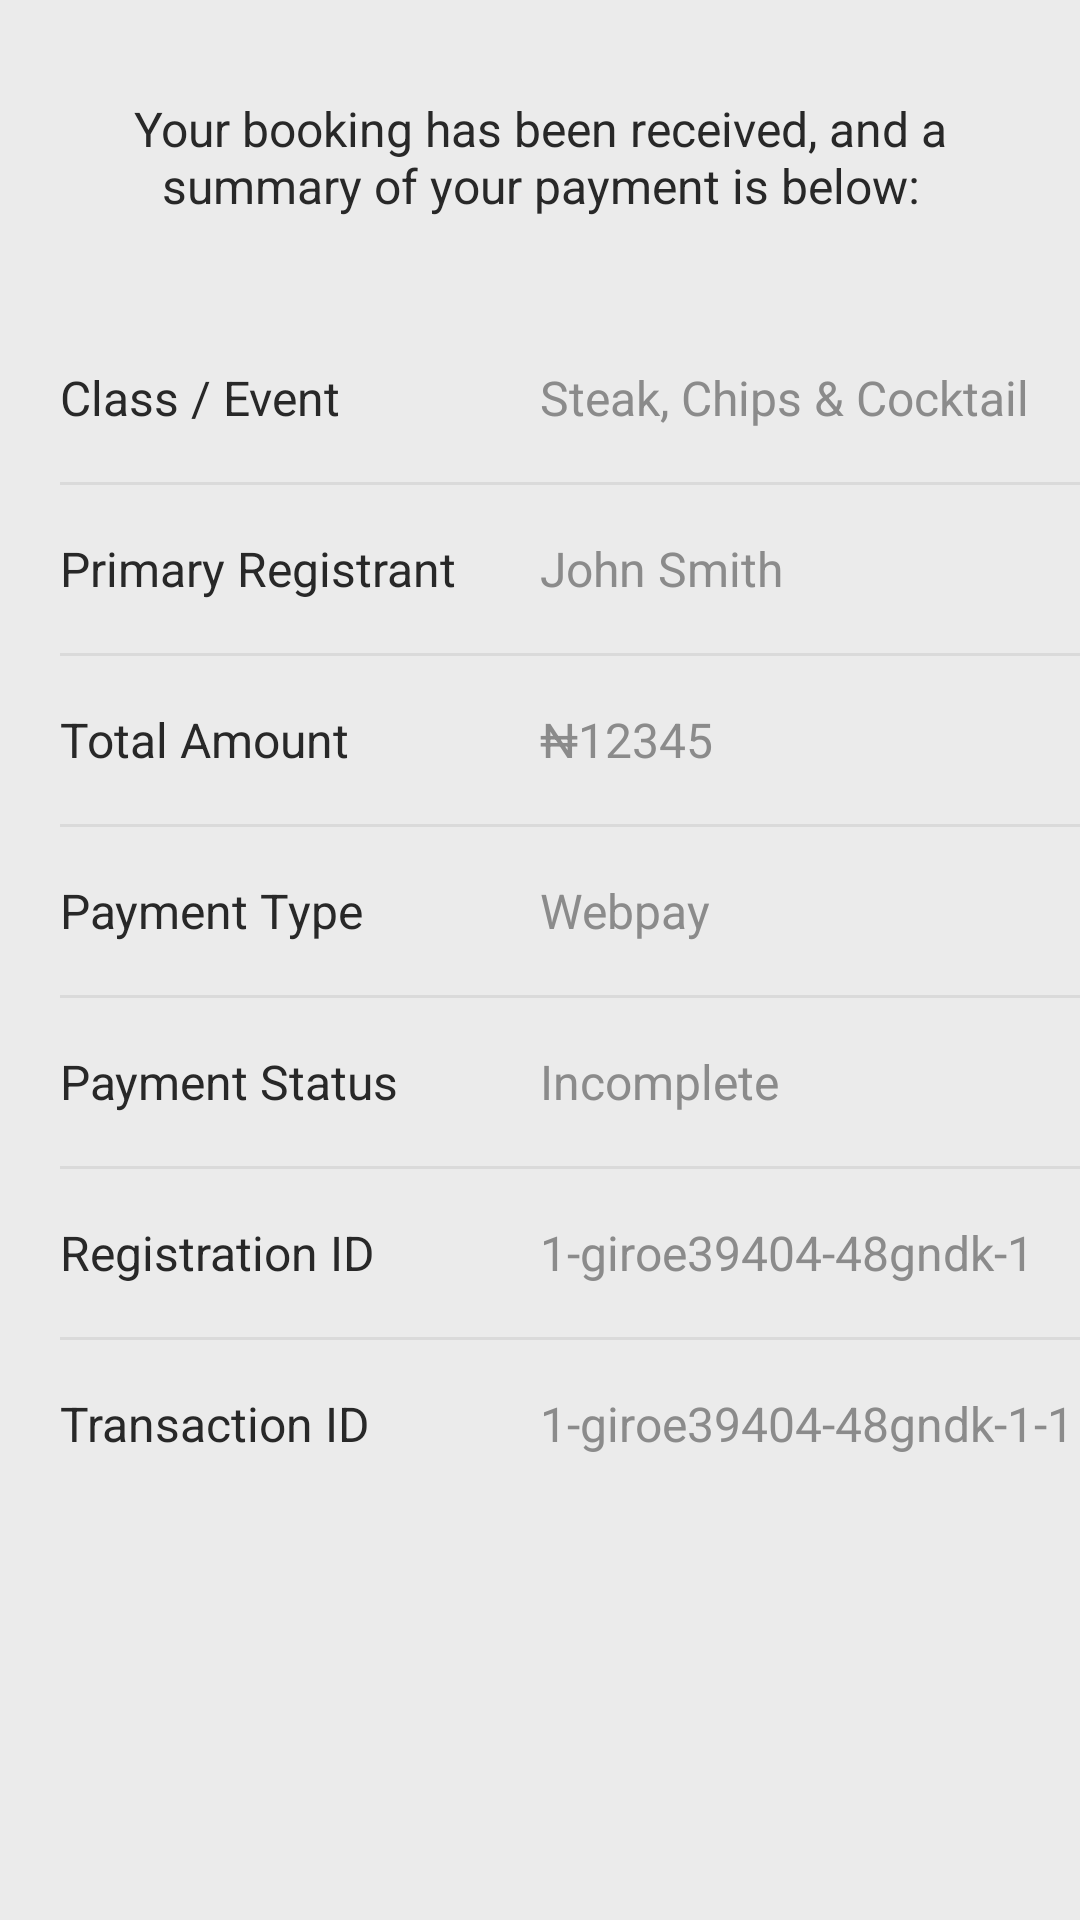

The Android layout XML behind this screen, and the referenced resources:
<!-- AndroidManifest.xml: application theme LiveooTheme -->
<!-- res/layout/activity_ticket_result.xml -->
<ScrollView
    style="@style/ScrollContainer"
    xmlns:android="http://schemas.android.com/apk/res/android"
    xmlns:tools="http://schemas.android.com/tools"
    tools:context=".TicketResultActivity">

    <LinearLayout
        style="@style/MainContainer"
        android:orientation="vertical"
        android:paddingBottom="8dp"
        android:paddingLeft="20dp"
        android:paddingTop="8dp">

        <TextView
            android:layout_width="match_parent"
            android:layout_height="wrap_content"
            android:layout_marginTop="24dp"
            android:text="Your booking has been received, and a summary of your payment is below:"
            android:textColor="@color/text_primary"
            android:gravity="center_horizontal"
            android:paddingLeft="4dp"
            android:paddingRight="24dp"
            android:textSize="16sp"/>

        <LinearLayout
            android:layout_width="match_parent"
            android:layout_height="56dp"
            android:layout_marginTop="32dp"
            android:gravity="center_vertical"
            android:orientation="horizontal">

            <TextView
                android:layout_width="160dp"
                android:layout_height="wrap_content"
                android:text="Class / Event"
                android:textColor="@color/text_primary"
                android:textSize="16sp"/>

            <TextView
                android:layout_width="wrap_content"
                android:layout_height="wrap_content"
                android:singleLine="true"
                android:text="Steak, Chips &amp; Cocktail"
                android:textColor="@color/text_secondary"
                android:textSize="16sp"/>

        </LinearLayout>

        <View
            android:layout_width="match_parent"
            android:layout_height="1dp"
            android:background="@color/divider"/>

        <LinearLayout
            android:layout_width="match_parent"
            android:layout_height="56dp"
            android:gravity="center_vertical"
            android:orientation="horizontal">

            <TextView
                android:layout_width="160dp"
                android:layout_height="wrap_content"
                android:text="Primary Registrant"
                android:textColor="@color/text_primary"
                android:textSize="16sp"/>

            <TextView
                android:layout_width="wrap_content"
                android:layout_height="wrap_content"
                android:text="John Smith"
                android:textColor="@color/text_secondary"
                android:textSize="16sp"/>

        </LinearLayout>

        <View
            android:layout_width="match_parent"
            android:layout_height="1dp"
            android:background="@color/divider"/>

        <LinearLayout
            android:layout_width="match_parent"
            android:layout_height="56dp"
            android:gravity="center_vertical"
            android:orientation="horizontal">

            <TextView
                android:layout_width="160dp"
                android:layout_height="wrap_content"
                android:text="Total Amount"
                android:textColor="@color/text_primary"
                android:textSize="16sp"/>

            <TextView
                android:layout_width="wrap_content"
                android:layout_height="wrap_content"
                android:text="₦12345"
                android:textColor="@color/text_secondary"
                android:textSize="16sp"/>

        </LinearLayout>

        <View
            android:layout_width="match_parent"
            android:layout_height="1dp"
            android:background="@color/divider"/>

        <LinearLayout
            android:layout_width="match_parent"
            android:layout_height="56dp"
            android:gravity="center_vertical"
            android:orientation="horizontal">

            <TextView
                android:layout_width="160dp"
                android:layout_height="wrap_content"
                android:text="Payment Type"
                android:textColor="@color/text_primary"
                android:textSize="16sp"/>

            <TextView
                android:layout_width="wrap_content"
                android:layout_height="wrap_content"
                android:text="Webpay"
                android:textColor="@color/text_secondary"
                android:textSize="16sp"/>

        </LinearLayout>

        <View
            android:layout_width="match_parent"
            android:layout_height="1dp"
            android:background="@color/divider"/>

        <LinearLayout
            android:layout_width="match_parent"
            android:layout_height="56dp"
            android:gravity="center_vertical"
            android:orientation="horizontal">

            <TextView
                android:layout_width="160dp"
                android:layout_height="wrap_content"
                android:text="Payment Status"
                android:textColor="@color/text_primary"
                android:textSize="16sp"/>

            <TextView
                android:layout_width="wrap_content"
                android:layout_height="wrap_content"
                android:text="Incomplete"
                android:textColor="@color/text_secondary"
                android:textSize="16sp"/>

        </LinearLayout>

        <View
            android:layout_width="match_parent"
            android:layout_height="1dp"
            android:background="@color/divider"/>

        <LinearLayout
            android:layout_width="match_parent"
            android:layout_height="56dp"
            android:gravity="center_vertical"
            android:orientation="horizontal">

            <TextView
                android:layout_width="160dp"
                android:layout_height="wrap_content"
                android:text="Registration ID"
                android:textColor="@color/text_primary"
                android:textSize="16sp"/>

            <TextView
                android:layout_width="wrap_content"
                android:layout_height="wrap_content"
                android:text="1-giroe39404-48gndk-1"
                android:singleLine="true"
                android:textColor="@color/text_secondary"
                android:textSize="16sp"/>

        </LinearLayout>

        <View
            android:layout_width="match_parent"
            android:layout_height="1dp"
            android:background="@color/divider"/>

        <LinearLayout
            android:layout_width="match_parent"
            android:layout_height="56dp"
            android:gravity="center_vertical"
            android:orientation="horizontal">

            <TextView
                android:layout_width="160dp"
                android:layout_height="wrap_content"
                android:text="Transaction ID"
                android:textColor="@color/text_primary"
                android:textSize="16sp"/>

            <TextView
                android:layout_width="wrap_content"
                android:layout_height="wrap_content"
                android:text="1-giroe39404-48gndk-1-1"
                android:singleLine="true"
                android:textColor="@color/text_secondary"
                android:textSize="16sp"/>

        </LinearLayout>

    </LinearLayout>

</ScrollView>
<!-- resources referenced by this layout -->
<resources>
  <color name="divider">#dadada</color>
  <color name="text_primary">#282828</color>
  <color name="text_secondary">#8b8b8b</color>
  <style name="MainContainer">
          <item name="android:layout_width">match_parent</item>
          <item name="android:layout_height">match_parent</item>
      </style>
  <style name="ScrollContainer">
          <item name="android:layout_width">match_parent</item>
          <item name="android:layout_height">match_parent</item>
          <item name="android:fillViewport">true</item>
          <item name="android:scrollbars">none</item>
      </style>
  <style name="LiveooTheme" parent="Theme.AppCompat.Light">
          <item name="android:windowBackground">@color/window_background</item>
          <item name="android:statusBarColor">@color/primary</item>
          <item name="actionBarStyle">@style/LiveooActionBar</item>
          <item name="homeAsUpIndicator">@drawable/ic_arrow_back</item>
          <item name="actionBarSize">64dp</item>
          <item name="android:windowContentOverlay">@null</item>
          <item name="actionOverflowButtonStyle">@style/ActionButtonOverflow</item>
      </style>
  <color name="window_background">#EBEBEB</color>
  <color name="primary">#57A0BB</color>
  <style name="LiveooActionBar" parent="Widget.AppCompat.Light.ActionBar">
          <item name="background">@color/action_bar_background</item>
          <item name="elevation">0dp</item>
          <item name="logo">@drawable/space</item>
          <item name="displayOptions">useLogo|showHome|showTitle</item>
      </style>
  <!-- drawable ic_arrow_back: png bitmap (drawable-hdpi, 17414 bytes) -->
  <style name="ActionButtonOverflow" parent="@style/Widget.AppCompat.Light.ActionButton.Overflow">
          <item name="android:src">@drawable/ic_overflow_menu</item>
      </style>
  <color name="action_bar_background">@android:color/white</color>
  <!-- drawable space (drawable) -->
  <?xml version="1.0" encoding="utf-8"?>
  <layer-list
      xmlns:android="http://schemas.android.com/apk/res/android">
      <item
          android:drawable="@android:color/transparent"
          android:right="20dp"/>
  </layer-list>
  <!-- drawable ic_overflow_menu: png bitmap (drawable-hdpi, 17306 bytes) -->
</resources>
